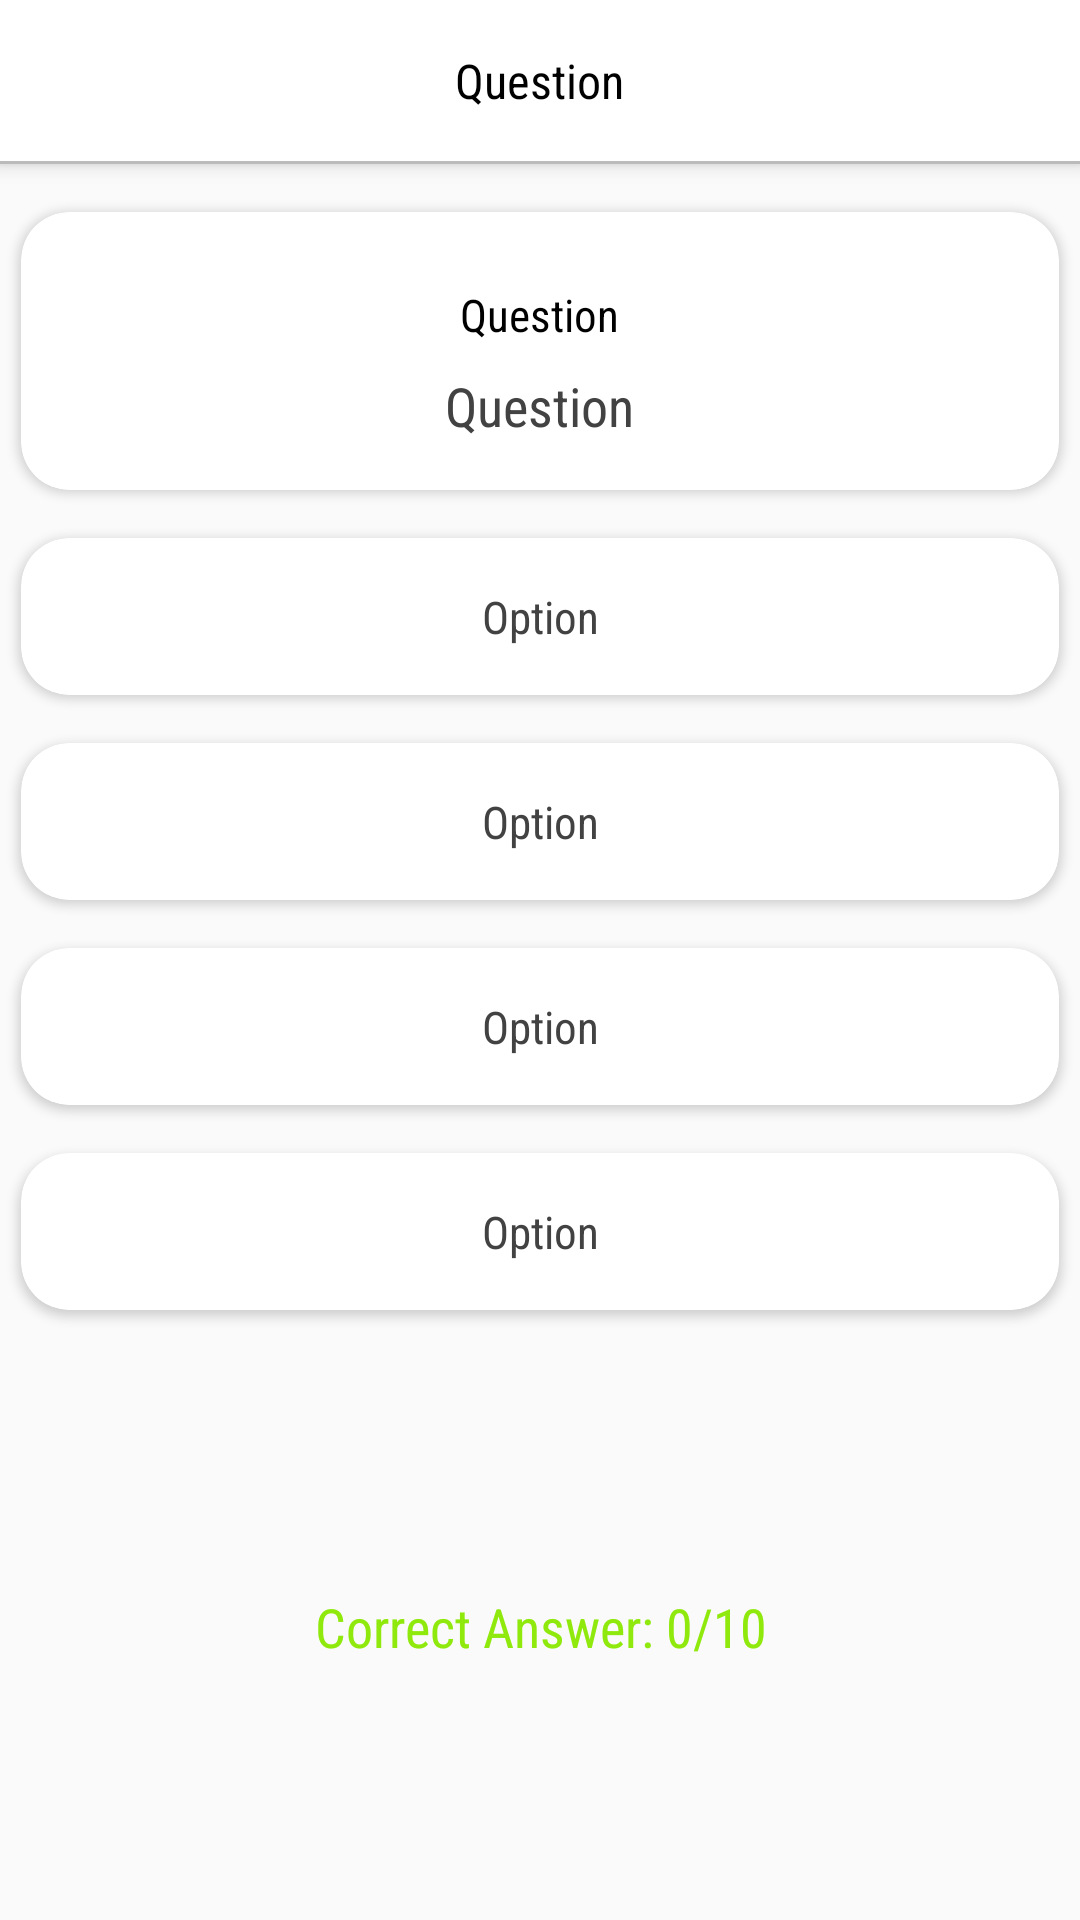

The Android layout XML behind this screen, and the referenced resources:
<!-- AndroidManifest.xml: application theme AppTheme -->
<!-- res/layout/activity_quiz.xml -->
<?xml version="1.0" encoding="utf-8"?>
<LinearLayout xmlns:android="http://schemas.android.com/apk/res/android"
    xmlns:app="http://schemas.android.com/apk/res-auto"
    xmlns:tools="http://schemas.android.com/tools"
    android:layout_width="match_parent"
    android:layout_height="match_parent"
    android:orientation="vertical"
    tools:context=".activity.QuizActivity">

    <LinearLayout
        android:layout_width="match_parent"
        android:layout_height="wrap_content"
        android:layout_marginBottom="8dp"
        android:background="#fff"
        android:elevation="4dp"
        android:orientation="vertical">

        <TextView
            android:id="@+id/number"
            android:layout_width="wrap_content"
            android:layout_height="wrap_content"
            android:layout_gravity="center"
            android:layout_margin="16dp"
            android:fontFamily="sans-serif-condensed"
            android:text="Question"
            android:textColor="#000"
            android:textSize="16sp" />

        <View
            android:layout_width="match_parent"
            android:layout_height="1dp"
            android:background="#bbb" />

    </LinearLayout>

    <android.support.v7.widget.CardView
        android:layout_width="match_parent"
        android:layout_height="wrap_content"
        app:cardBackgroundColor="#fff"
        app:cardCornerRadius="16dp"
        app:cardElevation="2dp"
        app:cardPreventCornerOverlap="true"
        app:cardUseCompatPadding="true"
        app:contentPadding="8dp">

        <LinearLayout
            android:layout_width="match_parent"
            android:layout_height="wrap_content"
            android:orientation="vertical">

            <TextView
                android:layout_width="wrap_content"
                android:layout_height="wrap_content"
                android:layout_gravity="center"
                android:layout_marginTop="16dp"
                android:fontFamily="sans-serif-condensed"
                android:text="Question"
                android:textColor="#000"
                android:textSize="15sp" />

            <TextView
                android:id="@+id/question"
                android:layout_width="wrap_content"
                android:layout_height="wrap_content"
                android:layout_gravity="center_horizontal"
                android:layout_margin="8dp"
                android:layout_weight="1"
                android:fontFamily="sans-serif-condensed"
                android:gravity="center"
                android:text="Question"
                android:textColor="#424242"
                android:textSize="18sp" />
        </LinearLayout>

    </android.support.v7.widget.CardView>

    <android.support.v7.widget.CardView
        android:id="@+id/card1"
        android:layout_width="match_parent"
        android:layout_height="wrap_content"
        app:cardBackgroundColor="#fff"
        app:cardCornerRadius="16dp"
        app:cardElevation="2dp"
        app:cardPreventCornerOverlap="true"
        app:cardUseCompatPadding="true">

        <TextView
            android:id="@+id/option1"
            android:layout_width="match_parent"
            android:layout_height="wrap_content"
            android:layout_gravity="center_horizontal"
            android:layout_weight="1"
            android:background="?attr/selectableItemBackgroundBorderless"
            android:fontFamily="sans-serif-condensed"
            android:gravity="center"
            android:padding="16dp"
            android:text="Option"
            android:textColor="#424242"
            android:textSize="15sp" />

    </android.support.v7.widget.CardView>

    <android.support.v7.widget.CardView
        android:id="@+id/card2"
        android:layout_width="match_parent"
        android:layout_height="wrap_content"
        app:cardBackgroundColor="#fff"
        app:cardCornerRadius="16dp"
        app:cardElevation="2dp"
        app:cardPreventCornerOverlap="true"
        app:cardUseCompatPadding="true">

        <TextView
            android:id="@+id/option2"
            android:layout_width="match_parent"
            android:layout_height="wrap_content"
            android:layout_gravity="center_horizontal"
            android:layout_weight="1"
            android:background="?attr/selectableItemBackgroundBorderless"
            android:fontFamily="sans-serif-condensed"
            android:gravity="center"
            android:padding="16dp"
            android:text="Option"
            android:textColor="#424242"
            android:textSize="15sp" />

    </android.support.v7.widget.CardView>

    <android.support.v7.widget.CardView
        android:id="@+id/card3"
        android:layout_width="match_parent"
        android:layout_height="wrap_content"
        app:cardBackgroundColor="#fff"
        app:cardCornerRadius="16dp"
        app:cardElevation="2dp"
        app:cardPreventCornerOverlap="true"
        app:cardUseCompatPadding="true">

        <TextView
            android:id="@+id/option3"
            android:layout_width="match_parent"
            android:layout_height="wrap_content"
            android:layout_gravity="center_horizontal"
            android:layout_weight="1"
            android:background="?attr/selectableItemBackgroundBorderless"
            android:fontFamily="sans-serif-condensed"
            android:gravity="center"
            android:padding="16dp"
            android:text="Option"
            android:textColor="#424242"
            android:textSize="15sp" />

    </android.support.v7.widget.CardView>

    <android.support.v7.widget.CardView
        android:id="@+id/card4"
        android:layout_width="match_parent"
        android:layout_height="wrap_content"
        app:cardBackgroundColor="#fff"
        app:cardCornerRadius="16dp"
        app:cardElevation="2dp"
        app:cardPreventCornerOverlap="true"
        app:cardUseCompatPadding="true">

        <TextView
            android:id="@+id/option4"
            android:layout_width="match_parent"
            android:layout_height="wrap_content"
            android:layout_gravity="center_horizontal"
            android:layout_weight="1"
            android:background="?attr/selectableItemBackgroundBorderless"
            android:fontFamily="sans-serif-condensed"
            android:gravity="center"
            android:padding="16dp"
            android:text="Option"
            android:textColor="#424242"
            android:textSize="15sp" />

    </android.support.v7.widget.CardView>

    <TextView
        android:id="@+id/correct"
        android:layout_width="match_parent"
        android:layout_height="0dp"
        android:layout_gravity="center_horizontal"
        android:layout_margin="8dp"
        android:layout_weight="1"
        android:fontFamily="sans-serif-condensed"
        android:gravity="center"
        android:text="Correct Answer: 0/10"
        android:textColor="#8FE90D"
        android:textSize="18sp" />

</LinearLayout>
<!-- resources referenced by this layout -->
<resources>
  <style name="AppTheme" parent="Theme.AppCompat.Light.NoActionBar">
          
          <item name="colorPrimary">@color/black</item>
          <item name="colorPrimaryDark">@color/white</item>
          <item name="colorAccent">@color/colorAccent</item>
          <item name="android:windowLightStatusBar">true</item>
      </style>
  <!-- not gathered from this repository: default colours our renderer supplied (Android Studio template values) -->
  <color name="black">#FF000000</color>
  <color name="white">#FFFFFFFF</color>
  <color name="colorAccent">#FF03DAC5</color>
</resources>
